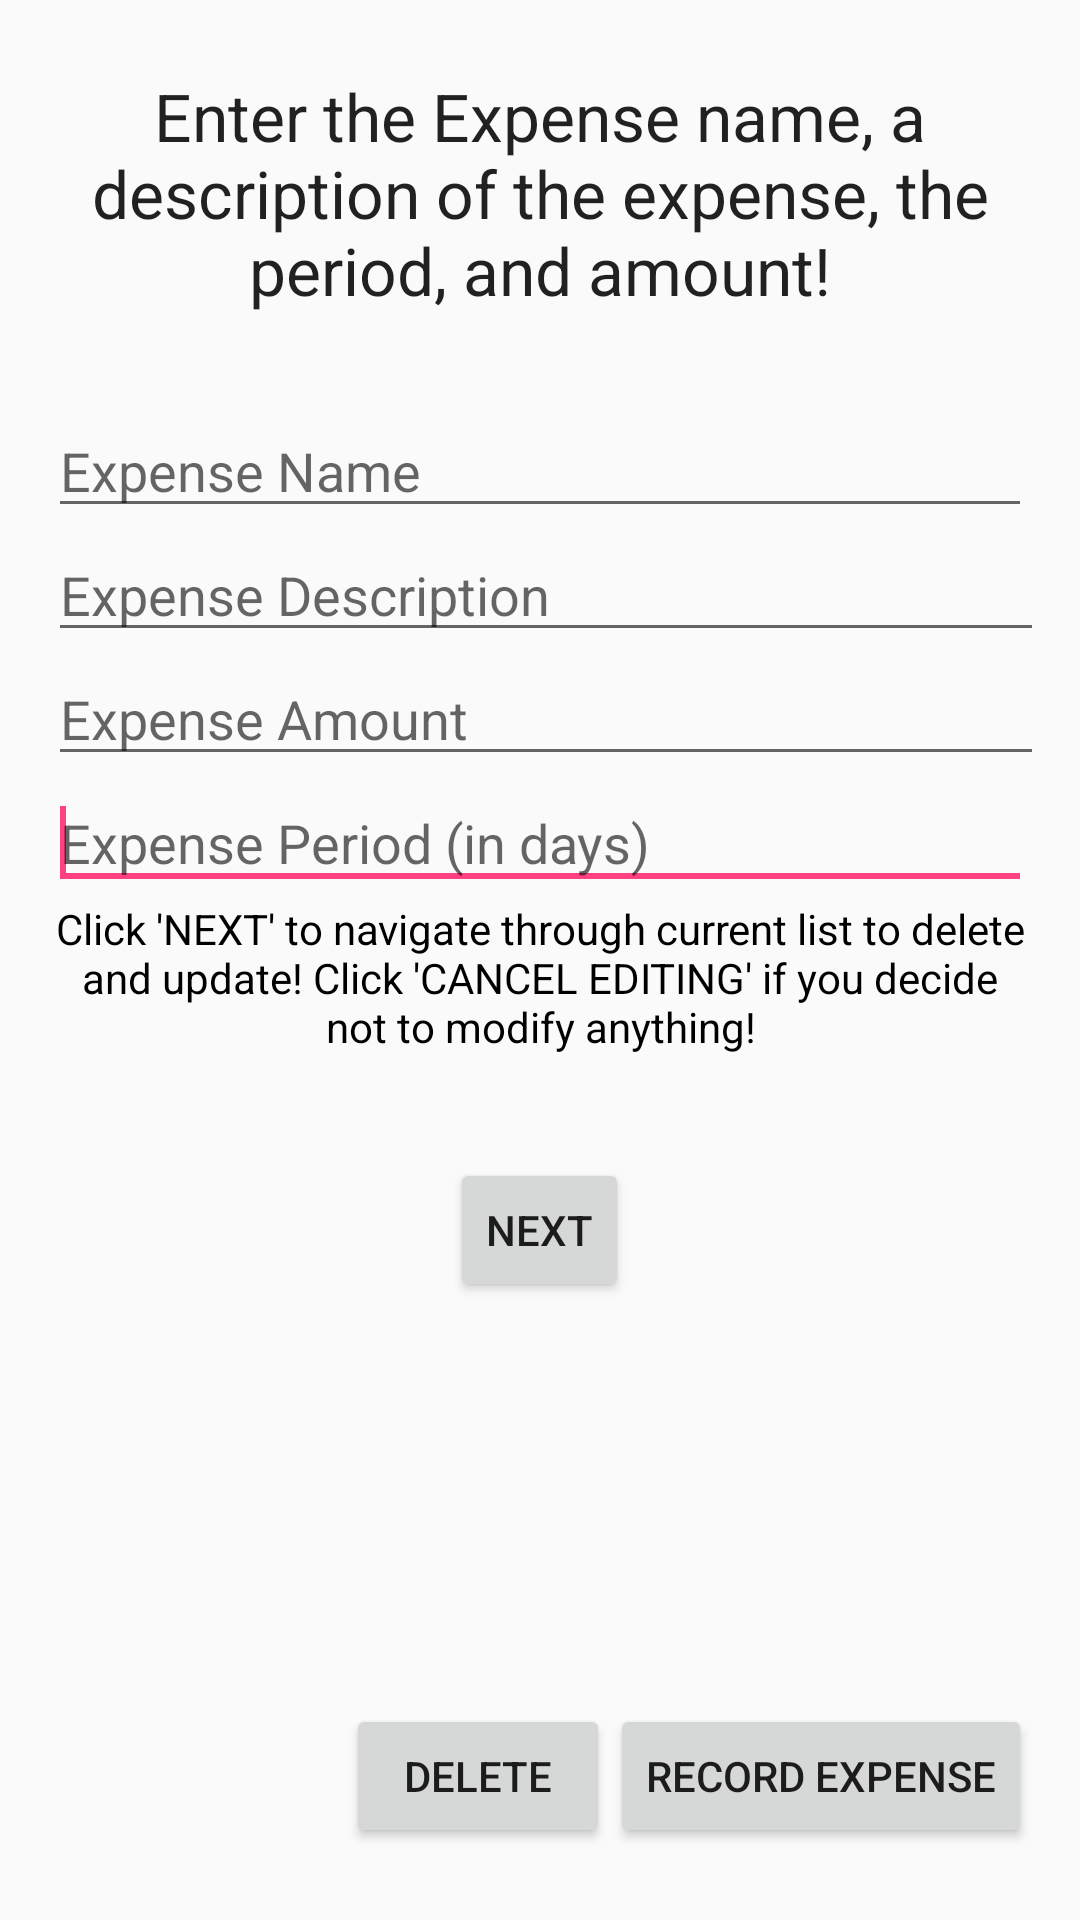

Layout XML and referenced resources for this Android screen:
<!-- AndroidManifest.xml: application theme AppTheme -->
<!-- res/layout/activity_reoccurring_expenses_acticity.xml -->
<?xml version="1.0" encoding="utf-8"?>
<LinearLayout xmlns:android="http://schemas.android.com/apk/res/android"
    xmlns:tools="http://schemas.android.com/tools"
    android:orientation="vertical"
    android:layout_width="match_parent"
    android:layout_height="match_parent"
    android:paddingBottom="@dimen/activity_vertical_margin"
    android:paddingLeft="@dimen/activity_horizontal_margin"
    android:paddingRight="@dimen/activity_horizontal_margin"
    android:paddingTop="@dimen/activity_vertical_margin"
    tools:context="net.androidbootcamp.mymoneytestapp.ReoccurringExpensesActicity">

    <TextView
        android:layout_width="wrap_content"
        android:layout_height="wrap_content"
        android:textAppearance="?android:attr/textAppearanceLarge"
        android:text="Enter the Expense name, a description of the expense, the period, and amount!"
        android:id="@+id/textView_message"
        android:layout_alignParentTop="true"
        android:layout_alignStart="@+id/Record_btn"
        android:layout_gravity="center_horizontal"
        android:textAlignment="center" />

    <EditText
        android:layout_width="match_parent"
        android:layout_height="wrap_content"
        android:id="@+id/edit_Expense_Name"
        android:hint="Expense Name"
        android:layout_centerVertical="true"
        android:layout_alignParentStart="true"
        android:layout_alignParentEnd="true"
        android:layout_marginTop="30dp" />

    <EditText
        android:layout_width="351dp"
        android:layout_height="wrap_content"
        android:id="@+id/edit_Expense_Description"
        android:layout_alignParentStart="true"
        android:hint="Expense Description"
        android:layout_above="@+id/edit_Expense_Name"
        android:layout_alignEnd="@+id/edit_Expense_Name" />

    <EditText
        android:layout_width="353dp"
        android:layout_height="wrap_content"
        android:inputType="numberDecimal"
        android:ems="10"
        android:id="@+id/edit_Expense_Amount"
        android:hint="Expense Amount"
        android:layout_below="@+id/Record_btn"
        android:layout_alignParentEnd="true" />

    <AutoCompleteTextView
        android:id="@+id/period"
        android:layout_width="fill_parent"
        android:layout_height="wrap_content"
        android:ems="10"
        android:text=""
        android:hint="Expense Period (in days)">

        <requestFocus />
    </AutoCompleteTextView>

    <RelativeLayout
        android:layout_width="match_parent"
        android:layout_height="match_parent">

        <Button
            android:layout_width="wrap_content"
            android:layout_height="wrap_content"
            android:text="Cancel Editing"
            android:id="@+id/Cancel_bth"
            android:layout_gravity="center_horizontal"
            android:visibility="invisible"
            android:layout_centerVertical="true"
            android:layout_centerHorizontal="true" />

        <Button
            style="?android:attr/buttonStyleSmall"
            android:layout_width="wrap_content"
            android:layout_height="wrap_content"
            android:text="Next"
            android:id="@+id/Next_btn"
            android:layout_gravity="center_horizontal"
            android:layout_above="@+id/Cancel_bth"
            android:layout_centerHorizontal="true" />

        <Button
            android:layout_width="wrap_content"
            android:layout_height="wrap_content"
            android:text="Delete"
            android:id="@+id/Delete_btn"
            android:layout_gravity="center_horizontal"
            android:layout_alignParentBottom="true"
            android:layout_toStartOf="@+id/Record_btn" />

        <Button
            android:layout_width="wrap_content"
            android:layout_height="wrap_content"
            android:text="Record Expense"
            android:id="@+id/Record_btn"
            android:layout_gravity="center_horizontal"
            android:layout_alignParentBottom="true"
            android:layout_alignParentEnd="true" />

        <TextView
            android:layout_width="wrap_content"
            android:layout_height="wrap_content"
            android:text="Click &apos;NEXT&apos; to navigate through current list to delete and update! Click &apos;CANCEL EDITING&apos; if you decide not to modify anything!"
            android:id="@+id/next_txt"
            android:textAlignment="center"
            android:textColor="#000000"
            android:layout_alignParentTop="true"
            android:layout_alignEnd="@+id/Record_btn" />
    </RelativeLayout>

</LinearLayout>
<!-- resources referenced by this layout -->
<resources>
  <dimen name="activity_horizontal_margin">16dp</dimen>
  <dimen name="activity_vertical_margin">24dp</dimen>
  <style name="AppTheme" parent="Theme.AppCompat.Light.DarkActionBar">
          
          <item name="colorPrimary">@color/colorPrimary</item>
          <item name="colorPrimaryDark">@color/colorPrimaryDark</item>
          <item name="colorAccent">@color/colorAccent</item>
      </style>
  <color name="colorPrimary">#3F51B5</color>
  <color name="colorPrimaryDark">#303F9F</color>
  <color name="colorAccent">#FF4081</color>
</resources>
